Labelled photos from "corn_leaf_diseases", an image-classification folder in Zekken23/Dataset-skripsi-corn-disease. The possible labels are: common rust, corn leaf blight, gray leaf spot, insects damage.

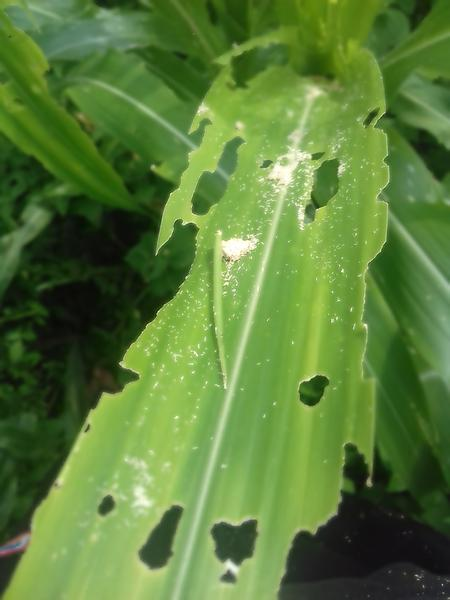
Label: insects damage

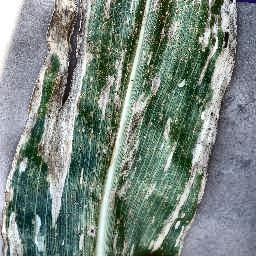
Label: gray leaf spot

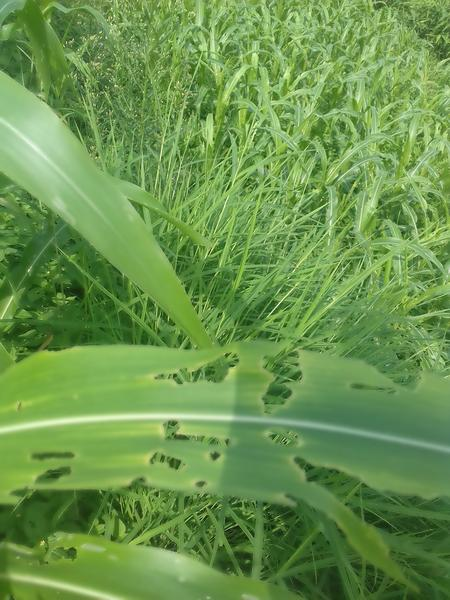
Label: insects damage

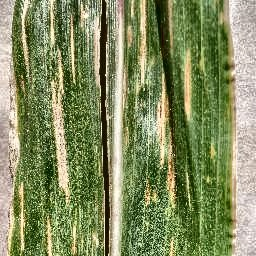
Label: gray leaf spot

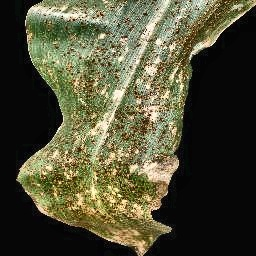
Label: common rust

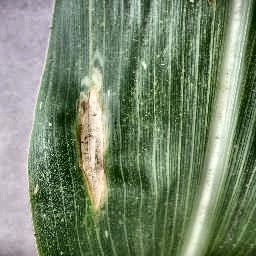
Label: corn leaf blight
